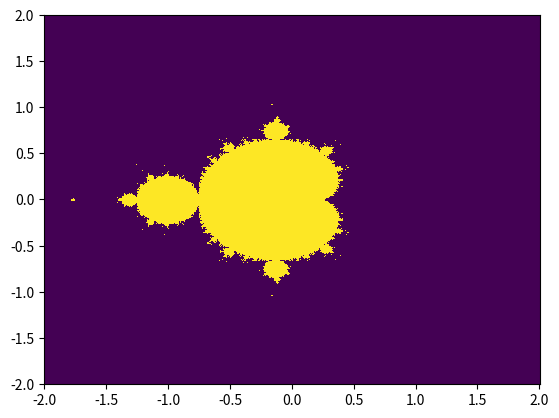

Write Python code to recreate this figure.
import numpy as np
import matplotlib.pyplot as plt 
import seaborn as sbn 

N, M = 50, 500

def mandel(X, Y):
	a, b = [0] * 2
	for i in range(N):
		a, b = a**2 - b**2 + X, 2 * a * b + Y

	return a**2 + b**2 < 4

x, y = [np.linspace(-2, 2, M)] * 2
X, Y = np.meshgrid(x, y)
plt.pcolor(X, Y, mandel(X, Y))
plt.show()